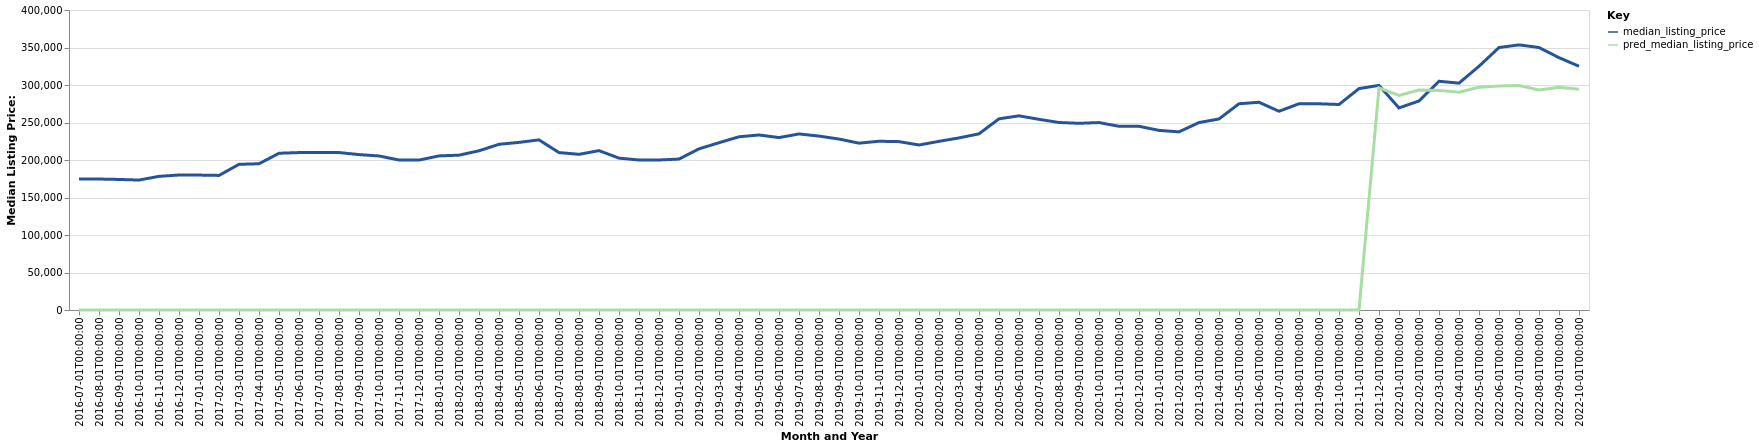

The file beside this chart, header and first rows:
date, time_idx, median_listing_price, thirty_year_interest_rate_five, month, county_name, active_listing_count, pred_median_listing_price, month_year
2016-07-01, 0, 174500, 3.72, 7, Waco, TX, 571.0, 0, Jul-2016
2016-08-01, 1, 174625, 3.73, 8, Waco, TX, 591.0, 0, Aug-2016
2016-09-01, 2, 174075, 3.66, 9, Waco, TX, 597.0, 0, Sep-2016
2016-10-01, 3, 173250, 3.64, 10, Waco, TX, 591.0, 0, Oct-2016
2016-11-01, 4, 178200, 3.66, 11, Waco, TX, 576.0, 0, Nov-2016
2016-12-01, 5, 180000, 3.48, 12, Waco, TX, 557.0, 0, Dec-2016
2017-01-01, 6, 179900, 3.45, 1, Waco, TX, 544.0, 0, Jan-2017
2017-02-01, 7, 179450, 3.5, 2, Waco, TX, 526.0, 0, Feb-2017
2017-03-01, 8, 194250, 3.52, 3, Waco, TX, 489.0, 0, Mar-2017
2017-04-01, 9, 195000, 4.03, 4, Waco, TX, 493.0, 0, Apr-2017
2017-05-01, 10, 209000, 4.32, 5, Waco, TX, 511.0, 0, May-2017
2017-06-01, 11, 209900, 4.2, 6, Waco, TX, 546.0, 0, Jun-2017
2017-07-01, 12, 210000, 4.19, 7, Waco, TX, 616.0, 0, Jul-2017
2017-08-01, 13, 209925, 4.3, 8, Waco, TX, 671.0, 0, Aug-2017
2017-09-01, 14, 207200, 4.1, 9, Waco, TX, 666.0, 0, Sep-2017
2017-10-01, 15, 205400, 4.05, 10, Waco, TX, 704.0, 0, Oct-2017
2017-11-01, 16, 199975, 3.94, 11, Waco, TX, 744.0, 0, Nov-2017
2017-12-01, 17, 199900, 4.03, 12, Waco, TX, 715.0, 0, Dec-2017
2018-01-01, 18, 205475, 3.93, 1, Waco, TX, 640.0, 0, Jan-2018
2018-02-01, 19, 206450, 3.83, 2, Waco, TX, 655.0, 0, Feb-2018
2018-03-01, 20, 212250, 3.94, 3, Waco, TX, 651.0, 0, Mar-2018
2018-04-01, 21, 220945, 3.95, 4, Waco, TX, 654.0, 0, Apr-2018
2018-05-01, 22, 223495, 3.99, 5, Waco, TX, 658.0, 0, May-2018
2018-06-01, 23, 226839, 4.15, 6, Waco, TX, 723.0, 0, Jun-2018
2018-07-01, 24, 209900, 4.4, 7, Waco, TX, 800.0, 0, Jul-2018
2018-08-01, 25, 207563, 4.46, 8, Waco, TX, 817.0, 0, Aug-2018
2018-09-01, 26, 212500, 4.58, 9, Waco, TX, 811.0, 0, Sep-2018
2018-10-01, 27, 202500, 4.66, 10, Waco, TX, 842.0, 0, Oct-2018
2018-11-01, 28, 200000, 4.62, 11, Waco, TX, 832.0, 0, Nov-2018
2018-12-01, 29, 200000, 4.54, 12, Waco, TX, 789.0, 0, Dec-2018
2019-01-01, 30, 201250, 4.6, 1, Waco, TX, 746.0, 0, Jan-2019
2019-02-01, 31, 214885, 4.72, 2, Waco, TX, 746.0, 0, Feb-2019
2019-03-01, 32, 223043, 4.9, 3, Waco, TX, 724.0, 0, Mar-2019
2019-04-01, 33, 230950, 4.94, 4, Waco, TX, 691.0, 0, Apr-2019
2019-05-01, 34, 233375, 4.75, 5, Waco, TX, 695.0, 0, May-2019
2019-06-01, 35, 229900, 4.51, 6, Waco, TX, 725.0, 0, Jun-2019
2019-07-01, 36, 234750, 4.41, 7, Waco, TX, 785.0, 0, Jul-2019
2019-08-01, 37, 231882, 4.41, 8, Waco, TX, 781.0, 0, Aug-2019
2019-09-01, 38, 227955, 4.2, 9, Waco, TX, 758.0, 0, Sep-2019
2019-10-01, 39, 222450, 4.14, 10, Waco, TX, 750.0, 0, Oct-2019
2019-11-01, 40, 225000, 3.84, 11, Waco, TX, 718.0, 0, Nov-2019
2019-12-01, 41, 224495, 3.81, 12, Waco, TX, 687.0, 0, Dec-2019
2020-01-01, 42, 220000, 3.75, 1, Waco, TX, 653.0, 0, Jan-2020
2020-02-01, 43, 224900, 3.73, 2, Waco, TX, 679.0, 0, Feb-2020
2020-03-01, 44, 229450, 3.78, 3, Waco, TX, 668.0, 0, Mar-2020
2020-04-01, 45, 234900, 3.75, 4, Waco, TX, 686.0, 0, Apr-2020
2020-05-01, 46, 254900, 3.74, 5, Waco, TX, 658.0, 0, May-2020
2020-06-01, 47, 258900, 3.72, 6, Waco, TX, 578.0, 0, Jun-2020
2020-07-01, 48, 254225, 3.49, 7, Waco, TX, 549.0, 0, Jul-2020
2020-08-01, 49, 250000, 3.65, 8, Waco, TX, 517.0, 0, Aug-2020
2020-09-01, 50, 248925, 3.33, 9, Waco, TX, 490.0, 0, Sep-2020
2020-10-01, 51, 249900, 3.28, 10, Waco, TX, 454.0, 0, Oct-2020
2020-11-01, 52, 244950, 3.21, 11, Waco, TX, 435.0, 0, Nov-2020
2020-12-01, 53, 244950, 3.07, 12, Waco, TX, 394.0, 0, Dec-2020
2021-01-01, 54, 239500, 2.99, 1, Waco, TX, 305.0, 0, Jan-2021
2021-02-01, 55, 237500, 2.93, 2, Waco, TX, 246.0, 0, Feb-2021
2021-03-01, 56, 249925, 2.88, 3, Waco, TX, 217.0, 0, Mar-2021
2021-04-01, 57, 254725, 2.84, 4, Waco, TX, 203.0, 0, Apr-2021
2021-05-01, 58, 275000, 2.71, 5, Waco, TX, 198.0, 0, May-2021
2021-06-01, 59, 276975, 2.79, 6, Waco, TX, 252.0, 0, Jun-2021
... 16 more rows
